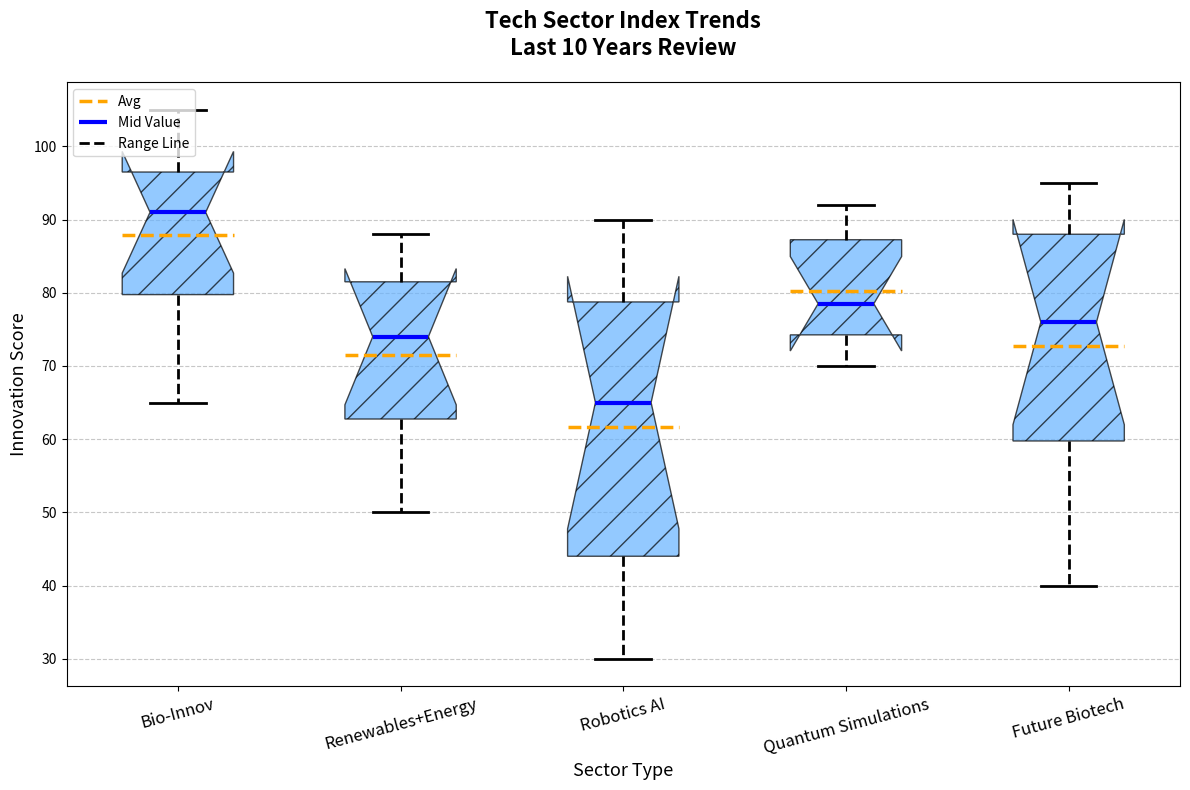

Source code (Python):
import matplotlib.pyplot as plt
import numpy as np

sectors = ["Bio-Innov", "Renewables+Energy", "Robotics AI", "Quantum Simulations", "Future Biotech"]
innovation_data = [
    [65, 72, 78, 85, 90, 92, 95, 97, 100, 105],
    [50, 55, 62, 65, 70, 78, 80, 82, 85, 88],
    [30, 35, 42, 50, 60, 70, 75, 80, 85, 90],
    [70, 72, 74, 75, 77, 80, 85, 88, 90, 92],
    [40, 50, 58, 65, 72, 80, 85, 89, 93, 95],
]

fig, ax = plt.subplots(figsize=(12, 8))

bp = ax.boxplot(innovation_data, vert=True, patch_artist=True, 
                notch=True, showmeans=True, meanline=True,
                meanprops=dict(linestyle='--', linewidth=2.5, color='orange'))

single_color = '#66B3FF'
hatch = '/'
for patch in bp['boxes']:
    patch.set(facecolor=single_color, hatch=hatch, alpha=0.7)

for median in bp['medians']:
    median.set(color='blue', linewidth=3)
for whisker in bp['whiskers']:
    whisker.set(color='black', linewidth=2, linestyle='--')
for cap in bp['caps']:
    cap.set(color='black', linewidth=2)

ax.set_title('Tech Sector Index Trends\nLast 10 Years Review', 
             fontsize=16, fontweight='bold', pad=20)
ax.set_xlabel('Sector Type', fontsize=13)
ax.set_ylabel('Innovation Score', fontsize=13)
ax.set_xticks(np.arange(1, len(sectors) + 1))
ax.set_xticklabels(sectors, fontsize=12, rotation=15)

ax.yaxis.grid(True, linestyle='--', alpha=0.7)

boxplot_elements = [bp['means'][0], bp['medians'][0], bp['whiskers'][0]]
ax.legend(boxplot_elements, ['Avg', 'Mid Value', 'Range Line'], loc='upper left')

plt.tight_layout()
plt.show()
